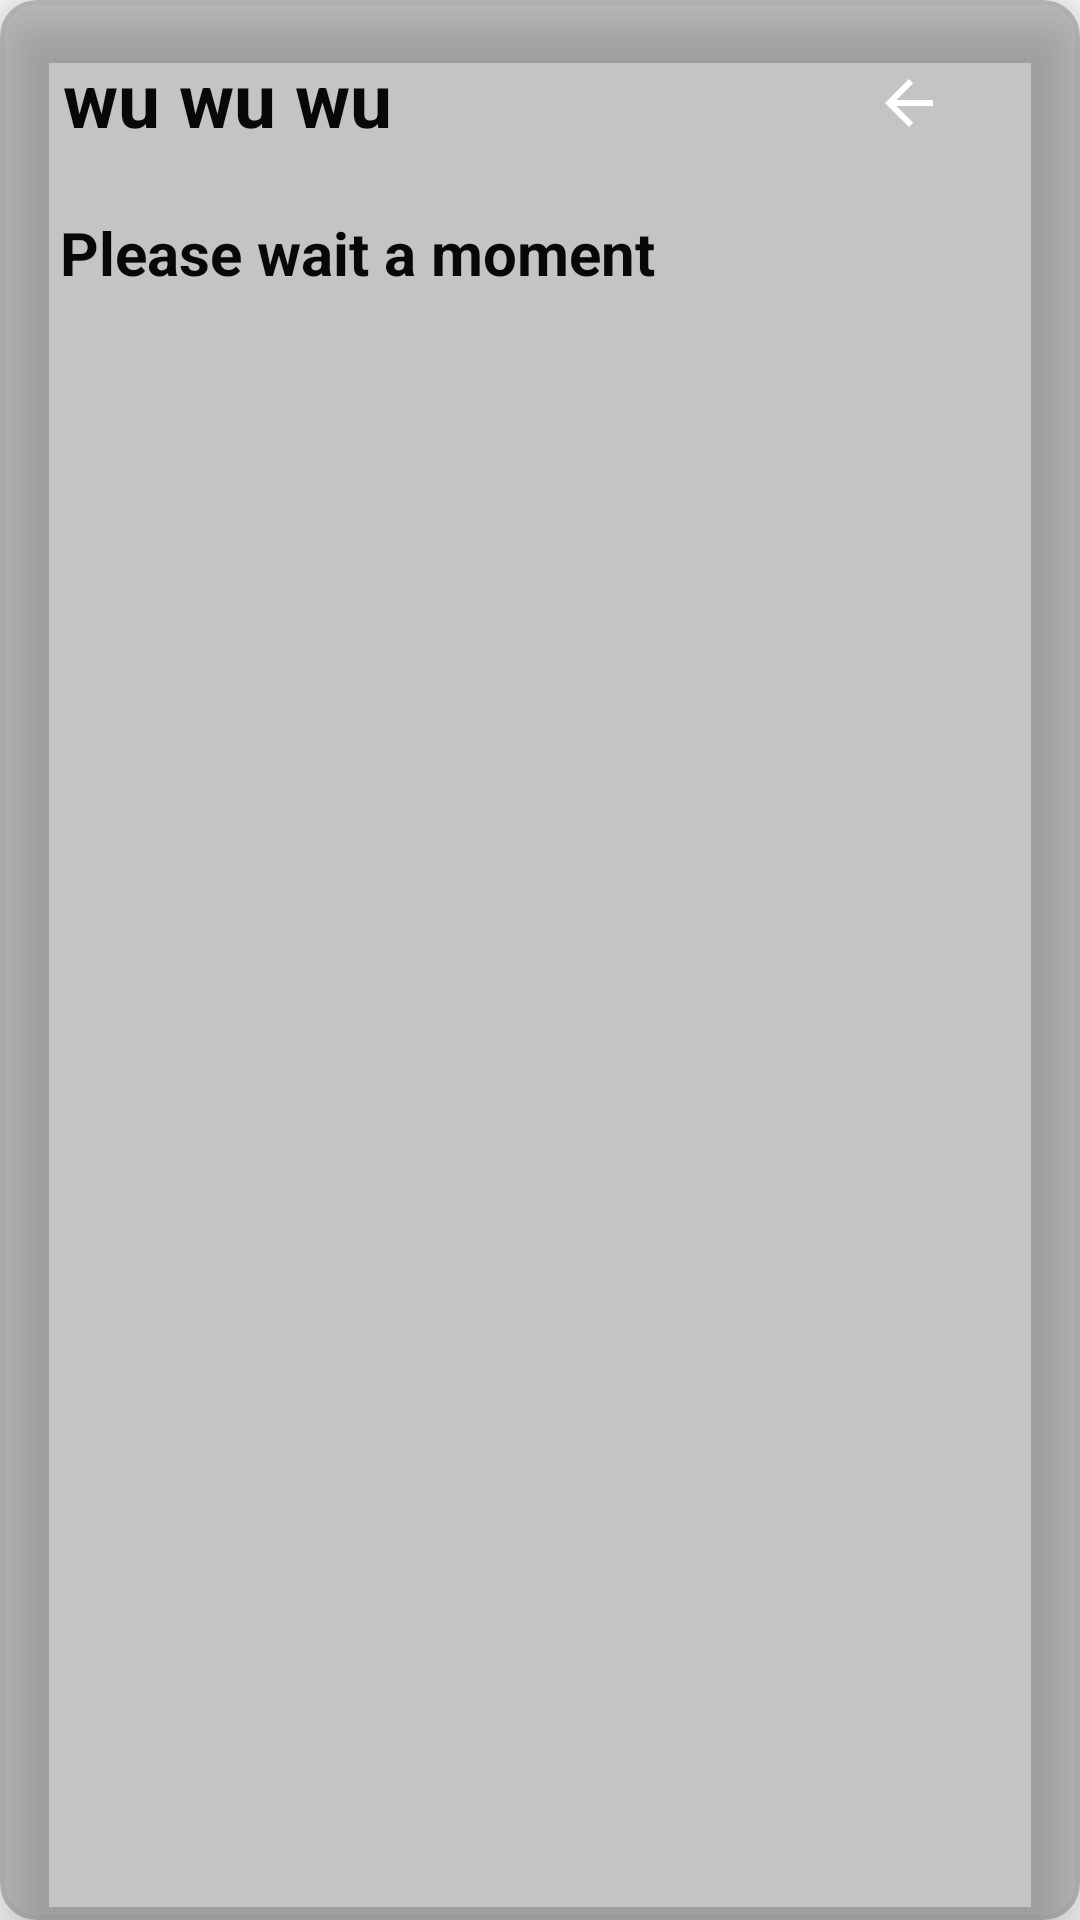

Reconstruct the res/layout file that produces this screen, plus the resources it refers to.
<!-- AndroidManifest.xml: application theme AppTheme -->
<!-- res/layout/entity_relation.xml -->
<?xml version="1.0" encoding="utf-8"?>
<androidx.cardview.widget.CardView xmlns:android="http://schemas.android.com/apk/res/android"
    xmlns:app="http://schemas.android.com/apk/res-auto"
    android:id="@+id/entity_relation_cardview"
    android:layout_height="wrap_content"
    android:layout_width="match_parent"
    android:layout_marginTop="5dp"
    android:layout_marginBottom="5dp"
    android:layout_marginHorizontal="5dp"
    app:cardBackgroundColor="@color/cardview_shadow_start_color"
    app:cardCornerRadius="12dp"
    app:cardElevation="12dp">

    <LinearLayout
        android:layout_width="match_parent"
        android:layout_height="wrap_content"
        android:orientation="vertical">


        <LinearLayout
            android:id="@+id/entity_brief_list"
            android:layout_height="wrap_content"
            android:layout_width="match_parent"
            android:orientation="horizontal"
            android:layout_marginHorizontal="20dp"
            android:layout_marginBottom="5dp">

            <TextView
                android:id="@+id/entity_relation"
                android:layout_width="wrap_content"
                android:layout_height="wrap_content"
                android:layout_weight="1"
                android:padding="1dp"
                android:textSize="25sp"
                android:textStyle="bold"
                android:text="@string/www"
                android:textColor="@color/myBlack"
                android:layout_marginTop="15dp"
                android:layout_marginBottom="10dp"
                android:lineSpacingMultiplier="0.9" />

            <ImageView
                android:id="@+id/back_arrow"
                android:layout_width="wrap_content"
                android:layout_height="wrap_content"
                android:layout_gravity="center_vertical"
                android:src="@drawable/abc_vector_test"
                android:layout_marginTop="4dp"
                android:layout_marginRight="25dp"/>


            <TextView
                android:id="@+id/entity_url"
                android:layout_width="match_parent"
                android:layout_height="wrap_content"
                android:visibility="gone"
                android:text="" />

        </LinearLayout>

        <TextView
            android:id="@+id/entity_label"
            android:layout_width="wrap_content"
            android:layout_height="wrap_content"
            android:layout_weight="3"
            android:textSize="20sp"
            android:textStyle="bold"
            android:text="@string/test"
            android:textColor="@color/myBlack"
            android:layout_marginTop="5dp"
            android:layout_marginStart="20dp"
            android:layout_marginBottom="20dp"
            android:lineSpacingMultiplier="0.9" />
    </LinearLayout>



</androidx.cardview.widget.CardView>
<!-- resources referenced by this layout -->
<resources>
  <color name="myBlack">#090808</color>
  <string name="test">Please wait a moment</string>
  <string name="www">wu wu wu</string>
  <style name="AppTheme" parent="Theme.AppCompat.Light.NoActionBar">
          
          <item name="android:windowContentTransitions">true</item>
          <item name="colorPrimary">@color/colorPrimary</item>
          <item name="colorPrimaryDark">@color/colorPrimaryDark</item>
          <item name="colorAccent">@color/colorAccent</item>
      </style>
  <color name="colorPrimary">#FF5252</color>
  <color name="colorPrimaryDark">#536DFE</color>
  <color name="colorAccent">#03DAC5</color>
</resources>
